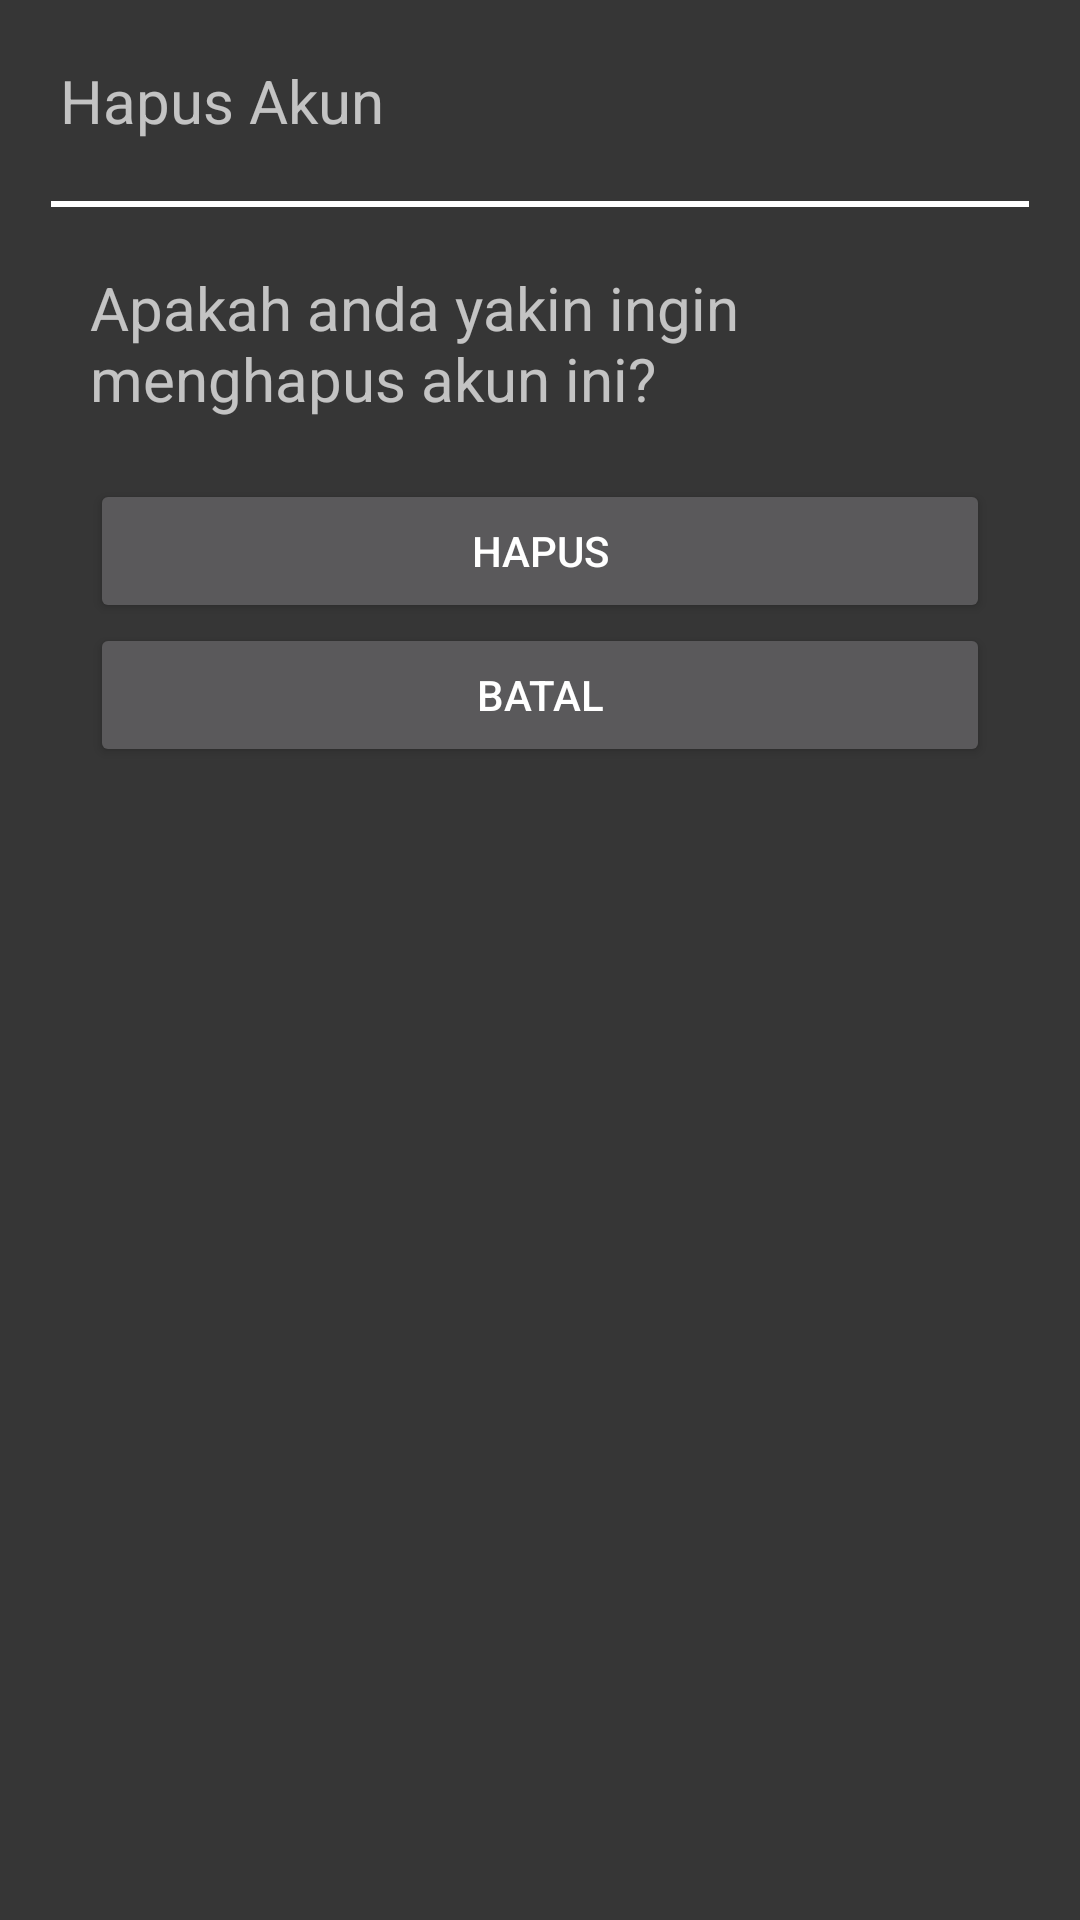

Produce the Android XML layout that renders to this screen, including the resource entries it uses.
<!-- AndroidManifest.xml: application theme Theme.StockWise -->
<!-- res/layout/popup_hapus_akun.xml -->
<?xml version="1.0" encoding="utf-8"?>
<LinearLayout
    xmlns:android="http://schemas.android.com/apk/res/android"
    android:layout_width="match_parent"
    android:layout_height="wrap_content"
    android:orientation="vertical"
    android:background="@color/gray_background">
    <TextView
        android:layout_width="match_parent"
        android:layout_height="wrap_content"
        android:text="Hapus Akun"
        android:textSize="20dp"
        android:layout_margin="20dp"/>
    <View
        android:layout_width="match_parent"
        android:layout_height="2dp"
        android:background="@color/white"
        android:layout_marginHorizontal="17dp"/>
    <LinearLayout
        android:layout_width="match_parent"
        android:layout_height="match_parent"
        android:orientation="vertical"
        android:layout_marginHorizontal="30dp"
        android:layout_marginTop="20dp">
        <TextView
            android:id="@+id/deleteUserTextView"
            android:layout_width="wrap_content"
            android:layout_height="wrap_content"
            android:text="Apakah anda yakin ingin menghapus akun ini?"
            android:layout_gravity="center"
            android:textSize="20dp"
            android:layout_marginBottom="20dp"/>

        <Button
            android:id="@+id/confirmDeleteUserButton"
            android:layout_width="match_parent"
            android:layout_height="wrap_content"
            android:text="Hapus"
            android:layout_gravity="center"/>
        <Button
            android:id="@+id/cancelDeleteButton"
            android:layout_width="match_parent"
            android:layout_height="wrap_content"
            android:text="Batal"
            android:layout_gravity="center"
            android:layout_marginBottom="20dp"/>
    </LinearLayout>

</LinearLayout>
<!-- resources referenced by this layout -->
<resources>
  <color name="gray_background">#363636</color>
  <color name="white">#FFFFFFFF</color>
  <style name="Theme.StockWise" parent="Base.Theme.StockWise" />
  <style name="Base.Theme.StockWise" parent="Theme.MaterialComponents.NoActionBar">
          
          
      </style>
</resources>
